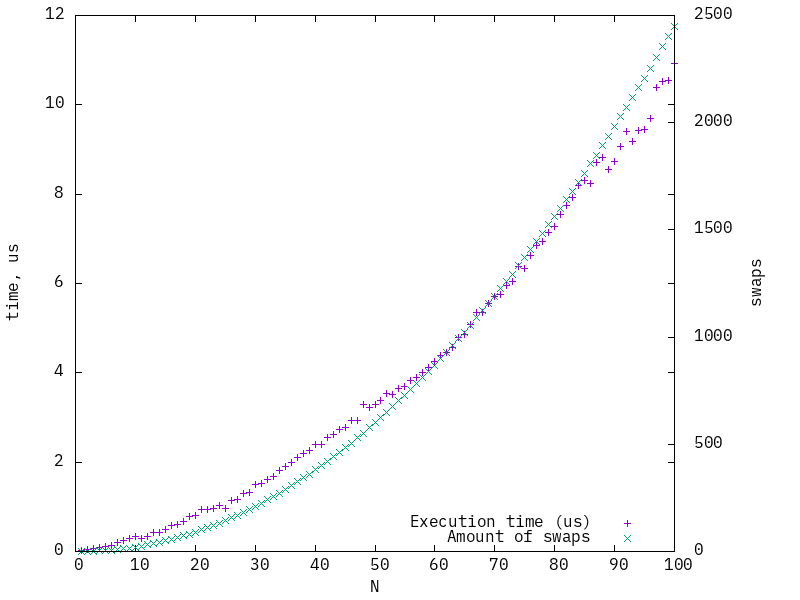

The table this chart was drawn from, first rows:
1, 0.0132, 0
2, 0.03, 0.3324
3, 0.0491, 1.129
4, 0.0643, 2.402
5, 0.0832, 4.135
6, 0.1049, 6.479
7, 0.1233, 9.176
8, 0.1625, 12.45
9, 0.2024, 16.15
10, 0.2371, 20.41
11, 0.2786, 25.13
12, 0.3231, 30.57
13, 0.3638, 36.12
14, 0.421, 42.54
15, 0.4988, 49.22
16, 0.5303, 56.32
17, 0.5493, 64.17
18, 0.5929, 72.63
19, 0.6317, 81.3
20, 0.743, 90.52
21, 0.8013, 100.7
22, 0.8612, 110.4
23, 0.8748, 121.1
24, 1.026, 132.3
25, 1.071, 144.1
26, 1.163, 156.5
27, 1.259, 169.3
28, 1.285, 182.6
29, 1.353, 196.2
30, 1.533, 210.4
31, 1.52, 225.1
32, 1.609, 240.5
33, 1.588, 256.5
34, 1.684, 272
35, 1.796, 289.2
36, 1.856, 306.3
37, 2.13, 324.4
38, 2.165, 342.9
39, 2.22, 360.9
40, 2.394, 380.3
41, 2.429, 400.2
42, 2.58, 421.5
43, 2.678, 441.2
44, 2.718, 462.3
45, 2.782, 484
46, 2.811, 505.9
47, 2.821, 529.6
48, 2.917, 551.3
49, 2.973, 576.4
50, 3.214, 600.7
51, 3.22, 625.4
52, 3.411, 649.9
53, 3.494, 676.1
54, 3.891, 703.3
55, 4.057, 729.8
56, 4.101, 757.4
57, 3.91, 784
58, 4.116, 812.3
59, 4.304, 841.3
60, 4.549, 869.6
61, 4.433, 901.2
... 39 more rows
